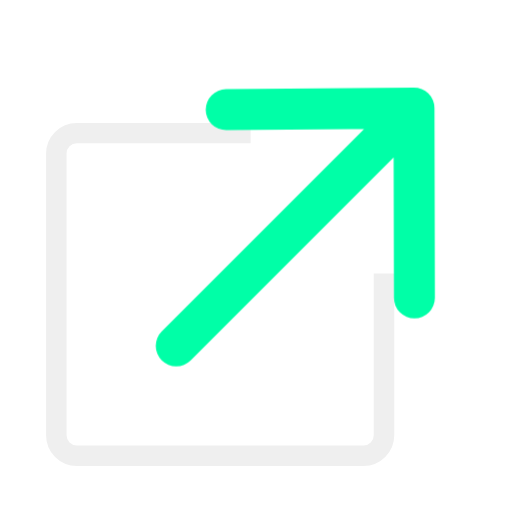
t = 0.00 s
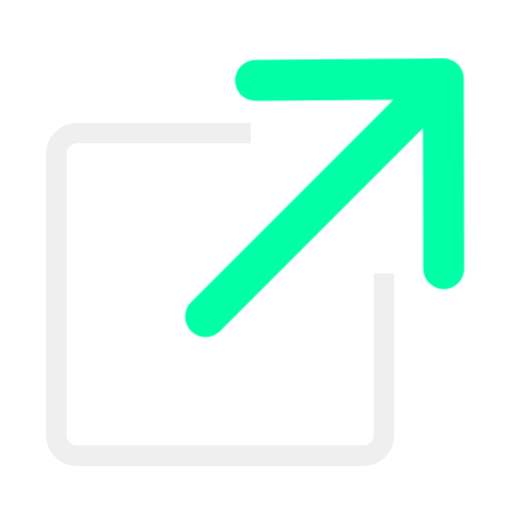
t = 0.20 s
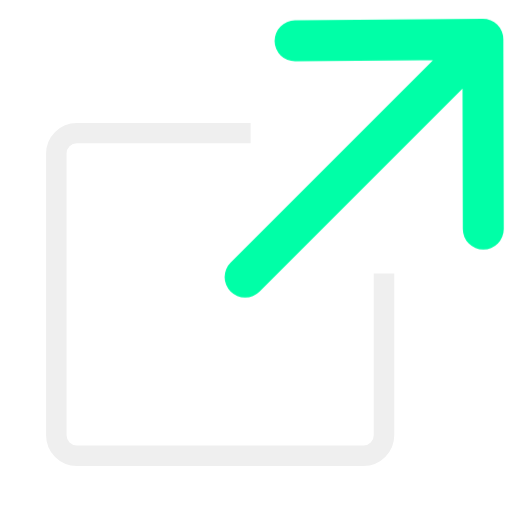
t = 0.60 s
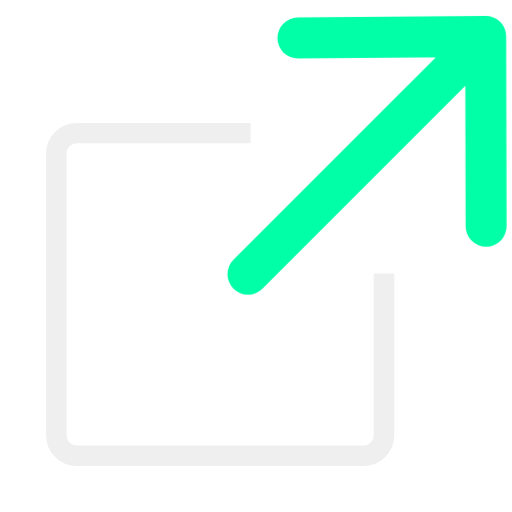
t = 0.80 s
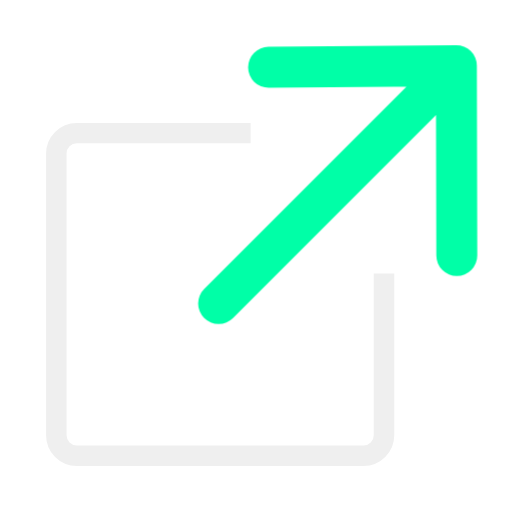
t = 1.00 s
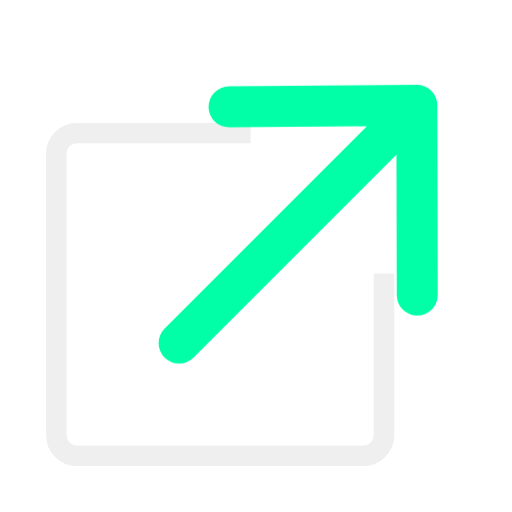
t = 1.40 s

The animated SVG that drew these frames (rendered in a browser with its animation timeline set to each time). Animation: 1 CSS @keyframes rule; one cycle of 1.60 s, repeats indefinitely.

<svg width="100%" height="100%" viewBox="0 0 100 100" fill="none" xmlns="http://www.w3.org/2000/svg"><style>
.line-link1 {animation:line-link1-move 1.6s infinite;}
@keyframes line-link1-move {
0%{transform: translate3d(-7px, 7px, 0);}
50%{transform: translate3d(7px, -7px, 0);}
100%{transform: translate3d(-7px, 7px, 0);}}
@media (prefers-reduced-motion: reduce) {
.line-link1 {animation: none;}}</style>
<path class="stroke1" d="M75 53.4295V85C75 87.2091 73.2091 89 71 89H15C12.7909 89 11 87.2091 11 85V30C11 27.7909 12.7909 26 15 26H48.947" stroke="#efefef" stroke-width="4.0px" style="animation-duration: 1.6s;"></path>
<path class="line-link1 stroke2" d="M41.4189 60.5462L87.8576 14.1076M87.8576 14.1076L87.9405 51.184M87.8576 14.1076L51.1765 14.42" stroke="#00FFA7" stroke-width="8.0px" stroke-linecap="round" style="animation-duration: 1.6s;"></path></svg>
